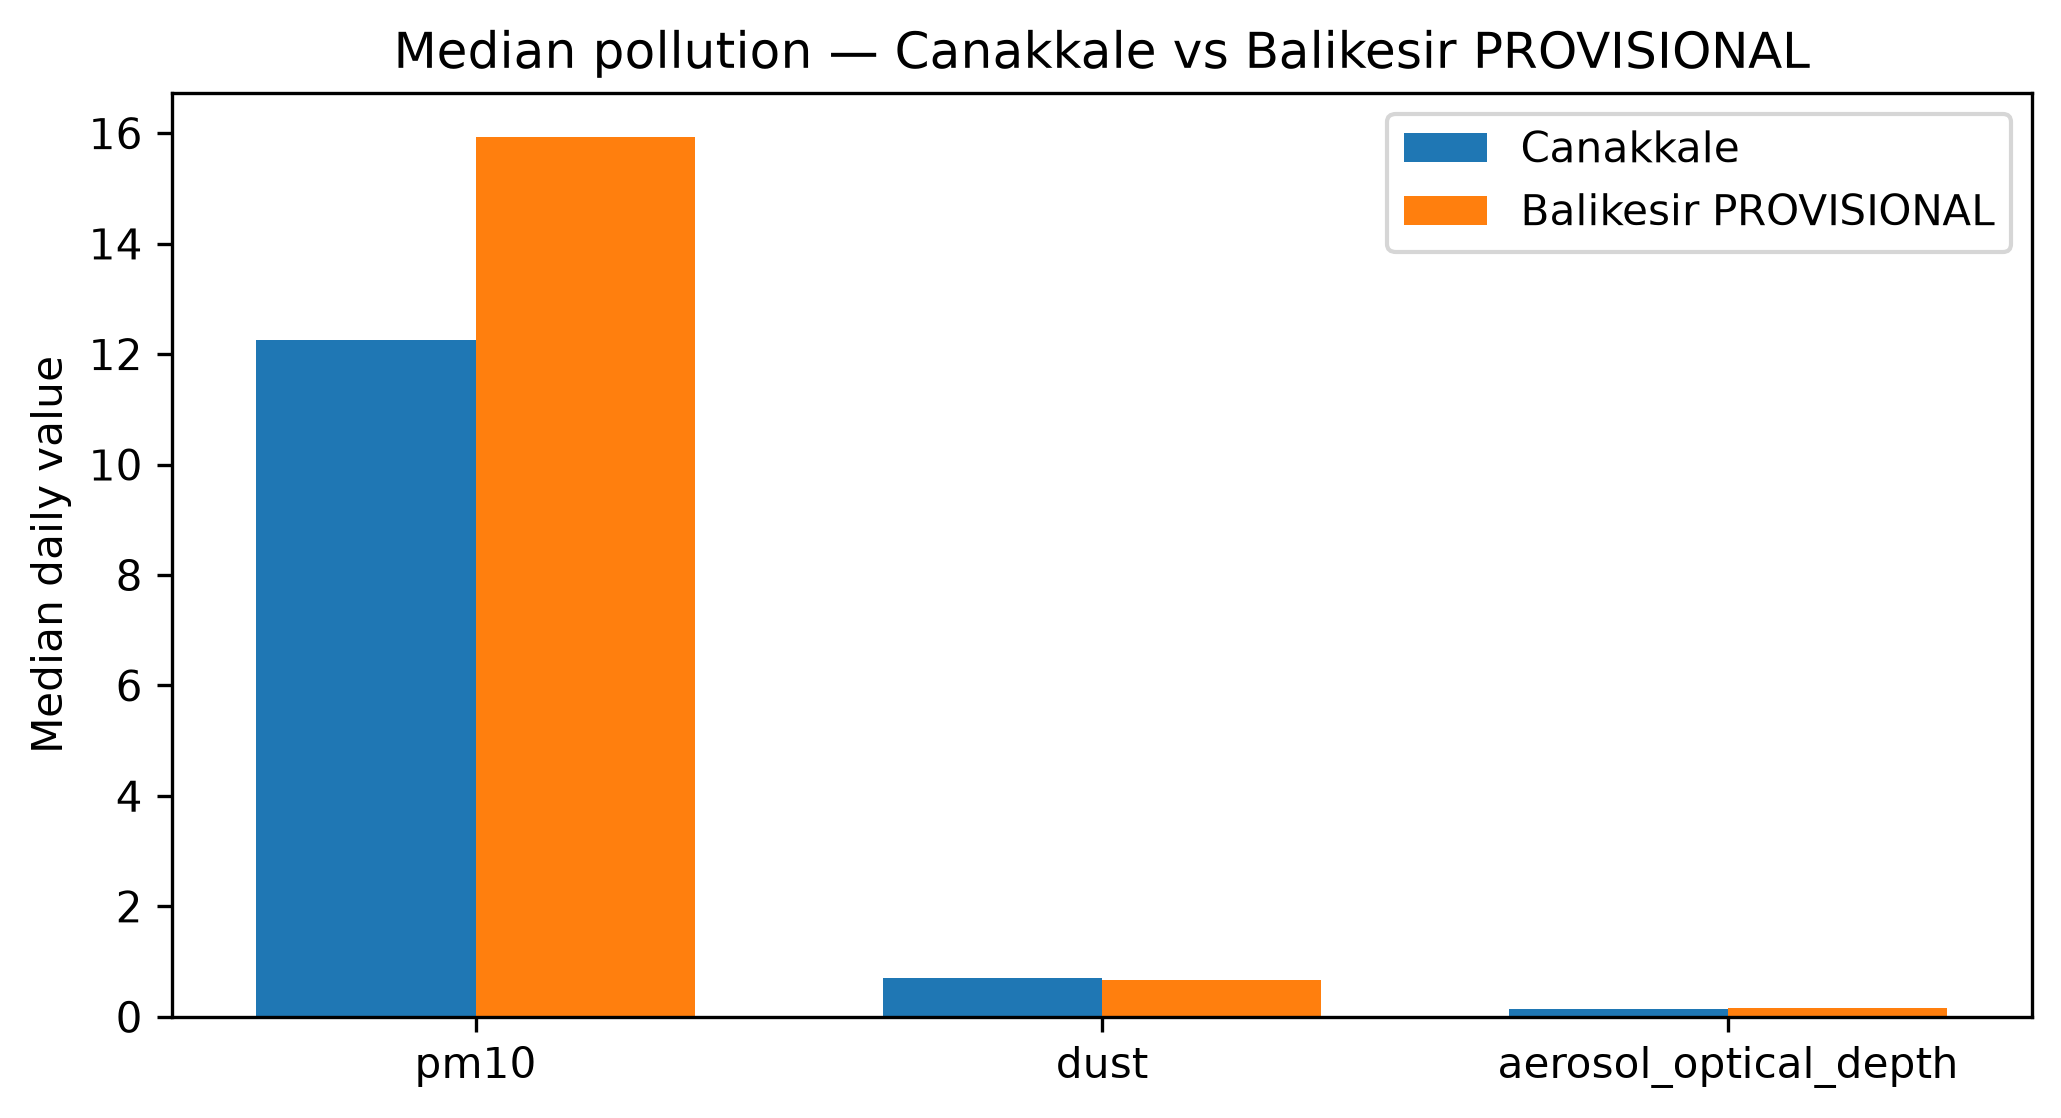

The file beside this chart, header and first rows:
variable, median_canakkale, median_balikesir, median_difference_bal_minus_can, median_diff_ci_low, median_diff_ci_high, distribution_overlap, mannwhitney_u, mannwhitney_p_less, balikesir_lower_significant, n_canakkale, n_balikesir
pm10, 12.26, 15.93, 3.666, 2.898, 4.519, 0.769, 687226, 1.0, False, 1026, 1026
dust, 0.7083, 0.6667, -0.04167, -0.2083, 0.1667, 0.9678, 522728, 0.3922, False, 1026, 1026
aerosol_optical_depth, 0.1406, 0.159, 0.01958, 0.00937, 0.02834, 0.8772, 596768, 1, False, 1026, 1026
